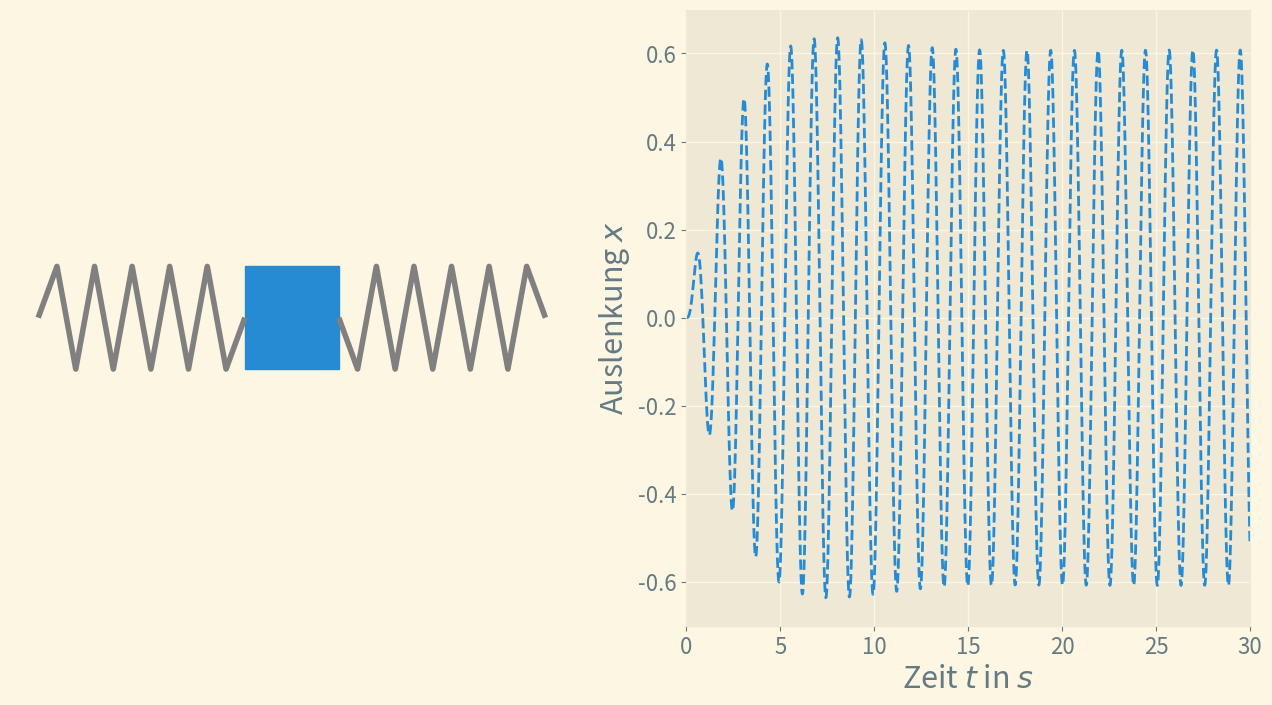
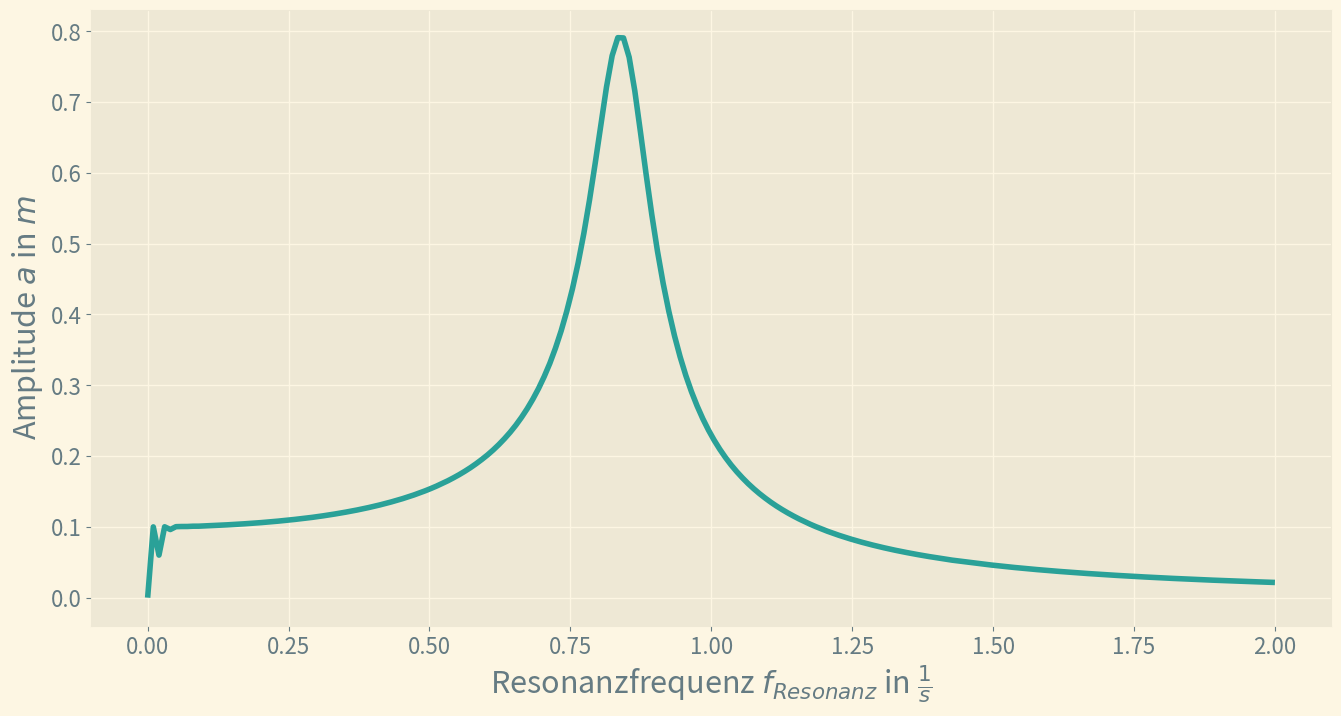

Generate these figures, in order, with matplotlib:
import numpy as np 
from scipy.integrate import solve_ivp

import matplotlib.pyplot as plt
import matplotlib
import matplotlib.animation as animation

# from: https://medium.com/analytics-vidhya/understanding-oscillators-python-2813ec38781d
# https://www.leifiphysik.de/mechanik/mechanische-schwingungen/grundwissen/federpendel-gedaempft

fps = 60 # 1 / seconds
time = 30 # seconds
save = False

# Konstanten
D = 2.1     # Fenderkonstante für beide Federn gleichzeitig [D] = N/m
m = 0.075   # Masse [m] = kg
k = 0.05    # Dämpfung [k] = Ns/m

# Resonanz
resonanz = True
s = 0.1     # Auslenkung [s] = m
f = 0.793   # Frequenz [f] = 1/s

# Anfangswerte
if not resonanz:
    x0 = 1  # Auslenkung zu Beginn [x] = m
    v0 = 0  # Geschwindigkeit zu Beginn [v] = m/s
else:
    x0 = 0
    v0 = 0

steps = time * fps
t = np.linspace(0, time, steps)

def resonance_delta(t):
    return s * np.sin(2 * np.pi * f * t) if resonanz else 0

# solve differential equation
def sim_x(t, x0 = 0, v0 = 0):
    def ivp(t, x):    
        F_Hooke     = -D * x[0]
        F_Dämpfung  = -k * x[1]
        F_Resonanz  = +D * resonance_delta(t)
        return (x[1], (F_Hooke + F_Dämpfung + F_Resonanz) / m)
    
    sol = solve_ivp(ivp, [0, t[-1]], y0=[x0, v0], t_eval=t)
    return sol.y[0]

x = sim_x(t, x0, v0)

# calculate amplitude (without resonance!)
a = x0 * np.e ** (-(k/(2*m)) * t)

class Style():
    # background_color = "#fcf5e4"
    def setup():
        # setup visuals
        plt.style.use("Solarize_Light2")
        
        options = {
            "font": {
                # "family" : "default", "weight" : "bold",
                "size" : 16
                },
            "axes" : {
                "labelsize" : 22
                }
            }
        
        for k, v in options.items():
            matplotlib.rc(k, **v)

class GraphVisualisation():
    def __init__(self, ax):
        ax.set_xlabel("Zeit $t$ in $s$")
        ax.set_xlim(0, time)
        ax.set_ylabel("Auslenkung $x$" if resonanz else "Auslenkung $x$, Amplitude $a$ in $m$ in $m$")
        # ax.set_ylim(-x0*1.25, x0*1.25)

        ax.plot(t, x, linestyle="--", color="C0")
        self.line_x, = ax.plot([], [], label="Auslenkung $x$", color="C0")

        if not resonanz:
            ax.plot(t, a, linestyle="--", color="C2")
        self.line_a, = ax.plot([], [], label="Amplitude $a$",  color="C2")
        self.line_a.set_visible(not resonanz)

        if not resonanz:
            ax.legend()
        
    def update(self, i):
        self.line_x.set_data(t[:i], x[:i])
        self.line_a.set_data(t[:i], a[:i])
        return self.line_x, self.line_a


class SimVisualisation():
    def __init__(self, ax):
        ax.axis('off') # warning: disables display of axes, lines and labels
        ax.set_xlim(-1.5, 1.5); ax.set_ylim(-1.5, 1.5)

        [self.line_s1,], [self.line_s2,] = [ax.plot([], [], lw=4, color="gray") for i in range(2)]

        self.rect = plt.Rectangle((0, 0), width=0, height=0, color="C0")
        ax_sim.add_patch(self.rect)
        
    def update(self, t, x):
        r = 0.25
        n = 12; l = 1.1
        def spring(b):
            dl = l - b * resonance_delta(t)
            return ([(b*dl + x) * (m/(n-1)) - b*(dl + r) for m in range(n)],
                    [2*r * (m % 2 - 0.5) * (0<m<n-1)     for m in range(n)])
        
        self.line_s1.set_data(*spring( 1))
        self.line_s2.set_data(*spring(-1))
        
        self.rect.set(xy=(x-r, 0-r))
        self.rect.set(width=2*r, height=2*r)
        
        return self.line_s1, self.line_s2, self.rect

def animate(i):
    return *sim_vis.update(i), *graph_vis.update(t[i], x[i])

# create plot(s)
Style.setup()
fig, (ax_sim, ax_graph) = plt.subplots(nrows=1, ncols=2, figsize=(16, 8))

sim_vis     = GraphVisualisation(ax_graph)
graph_vis   = SimVisualisation(ax_sim)

anim = animation.FuncAnimation(fig, animate, steps, interval=1/fps * 1000, blit=True)

if save:
    from os import path
    directory = path.dirname(path.realpath(__file__))
    
    anim.save(path.join(directory, "video.mp4"), 
            writer = "ffmpeg", fps=fps, 
            # savefig_kwargs={"facecolor": Style.background_color} # needed to fix bug
            )

plt.show()



Style.setup()
fig, ax = plt.subplots(nrows=1, ncols=1, figsize=(16, 8))

frequencies = np.linspace(0, 2, 200)
amplitudes = []

for f in frequencies:
    x = sim_x(t, 0, 0)
    amplitudes.append(np.max(np.abs(x[-fps * 5:])))
    

ax.set_xlabel("Resonanzfrequenz $f_{Resonanz}$ in $\\frac{1}{s}$")
ax.set_ylabel("Amplitude $a$ in $m$")
    
ax.plot(frequencies, amplitudes, lw=4, color="C1")

plt.show()


# Plot resonance

print("Messwerte t in s, a in m:")
print([(round(t[i], 2), round(a[i], 2)) for i in range(0, len(t), len(t) // 10)])